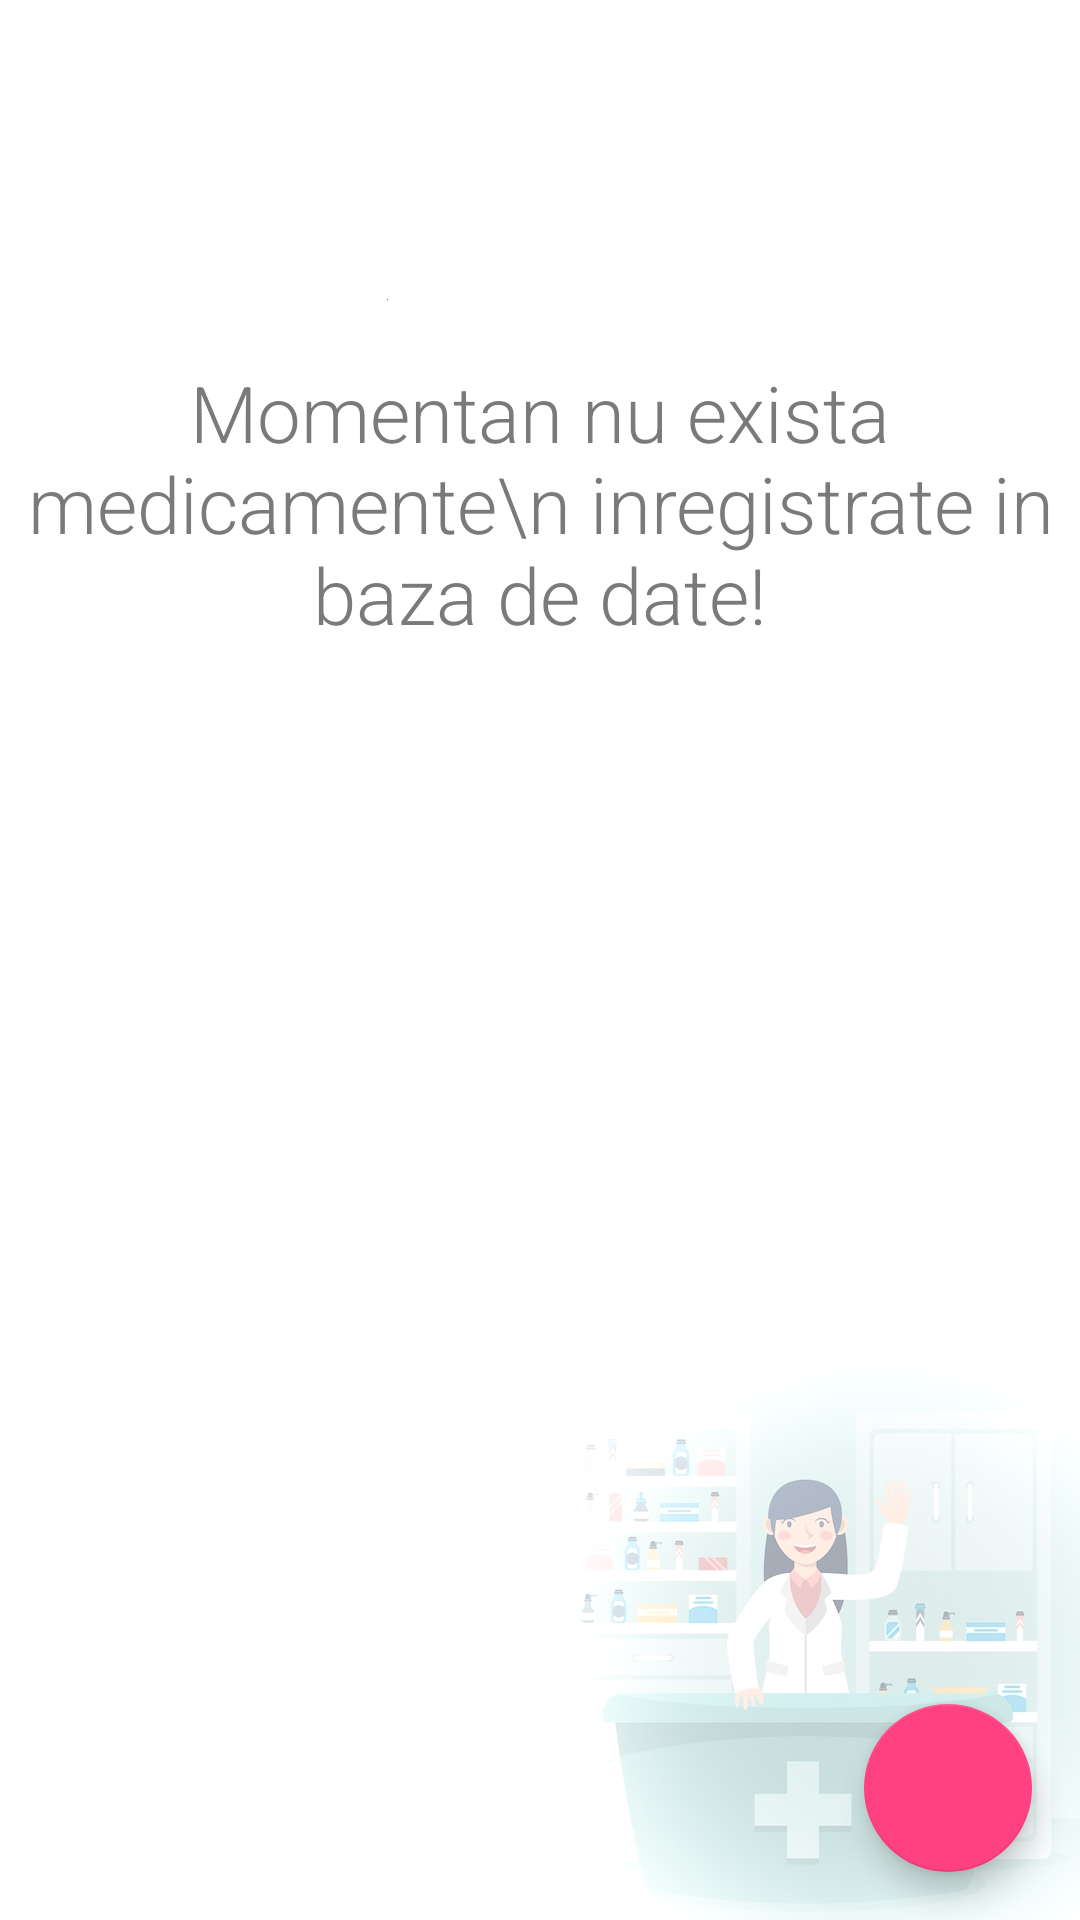

Write the Android layout XML for this screen, with the resource values it uses.
<!-- AndroidManifest.xml: application theme AppTheme -->
<!-- res/layout/activity_medicamente.xml -->
<?xml version="1.0" encoding="utf-8"?>

<android.support.design.widget.CoordinatorLayout
    android:id="@+id/medicamente_coordinator_layout"
    xmlns:android="http://schemas.android.com/apk/res/android"
    xmlns:app="http://schemas.android.com/apk/res-auto"
    xmlns:tools="http://schemas.android.com/tools"
    android:layout_width="match_parent"
    android:layout_height="match_parent"
    tools:context=".Activities.Activity_Medicamente"

    android:background="@drawable/homepage_medicamente">

    <RelativeLayout
        xmlns:android="http://schemas.android.com/apk/res/android"
        xmlns:app="http://schemas.android.com/apk/res-auto"
        xmlns:tools="http://schemas.android.com/tools"
        android:layout_width="match_parent"
        android:layout_height="match_parent"
        app:layout_behavior="@string/appbar_scrolling_view_behavior"
        tools:context=".Activities.Activity_Medicamente"
        >

        <android.support.v7.widget.RecyclerView
            android:id="@+id/medicamente_recycler_view"
            android:layout_width="match_parent"
            android:layout_height="match_parent" />

        <TextView
            android:id="@+id/empty_medicamente_view"
            android:layout_width="wrap_content"
            android:layout_height="wrap_content"
            android:layout_centerHorizontal="true"
            android:layout_marginTop="@dimen/margin_top_no_notes"
            android:fontFamily="sans-serif-light"
            android:textAlignment="center"
            android:text="Momentan nu exista medicamente\n inregistrate in baza de date!"
            android:textColor="@color/grey"
            android:textSize="@dimen/msg_no_notes" />

    </RelativeLayout>

    <android.support.design.widget.FloatingActionButton
        android:id="@+id/medicamente_fab"
        android:layout_width="wrap_content"
        android:layout_height="wrap_content"
        android:layout_gravity="bottom|end"
        android:layout_margin="@dimen/fab_margin"
        app:srcCompat="@drawable/ic_add_white_24dp" />


</android.support.design.widget.CoordinatorLayout>
<!-- resources referenced by this layout -->
<resources>
  <color name="grey">#7A7A7A</color>
  <dimen name="fab_margin">16dp</dimen>
  <dimen name="margin_top_no_notes">120dp</dimen>
  <dimen name="msg_no_notes">26sp</dimen>
  <!-- drawable homepage_medicamente: jpg bitmap (drawable, 124447 bytes) -->
  <style name="AppTheme" parent="Theme.AppCompat.Light.DarkActionBar">
          
          <item name="colorPrimary">@color/colorPrimary</item>
          <item name="colorPrimaryDark">@color/colorPrimaryDark</item>
          <item name="colorAccent">@color/colorAccent</item>
      </style>
  <color name="colorPrimary">#26A69A</color>
  <color name="colorPrimaryDark">#229186</color>
  <color name="colorAccent">#FF4081</color>
</resources>
